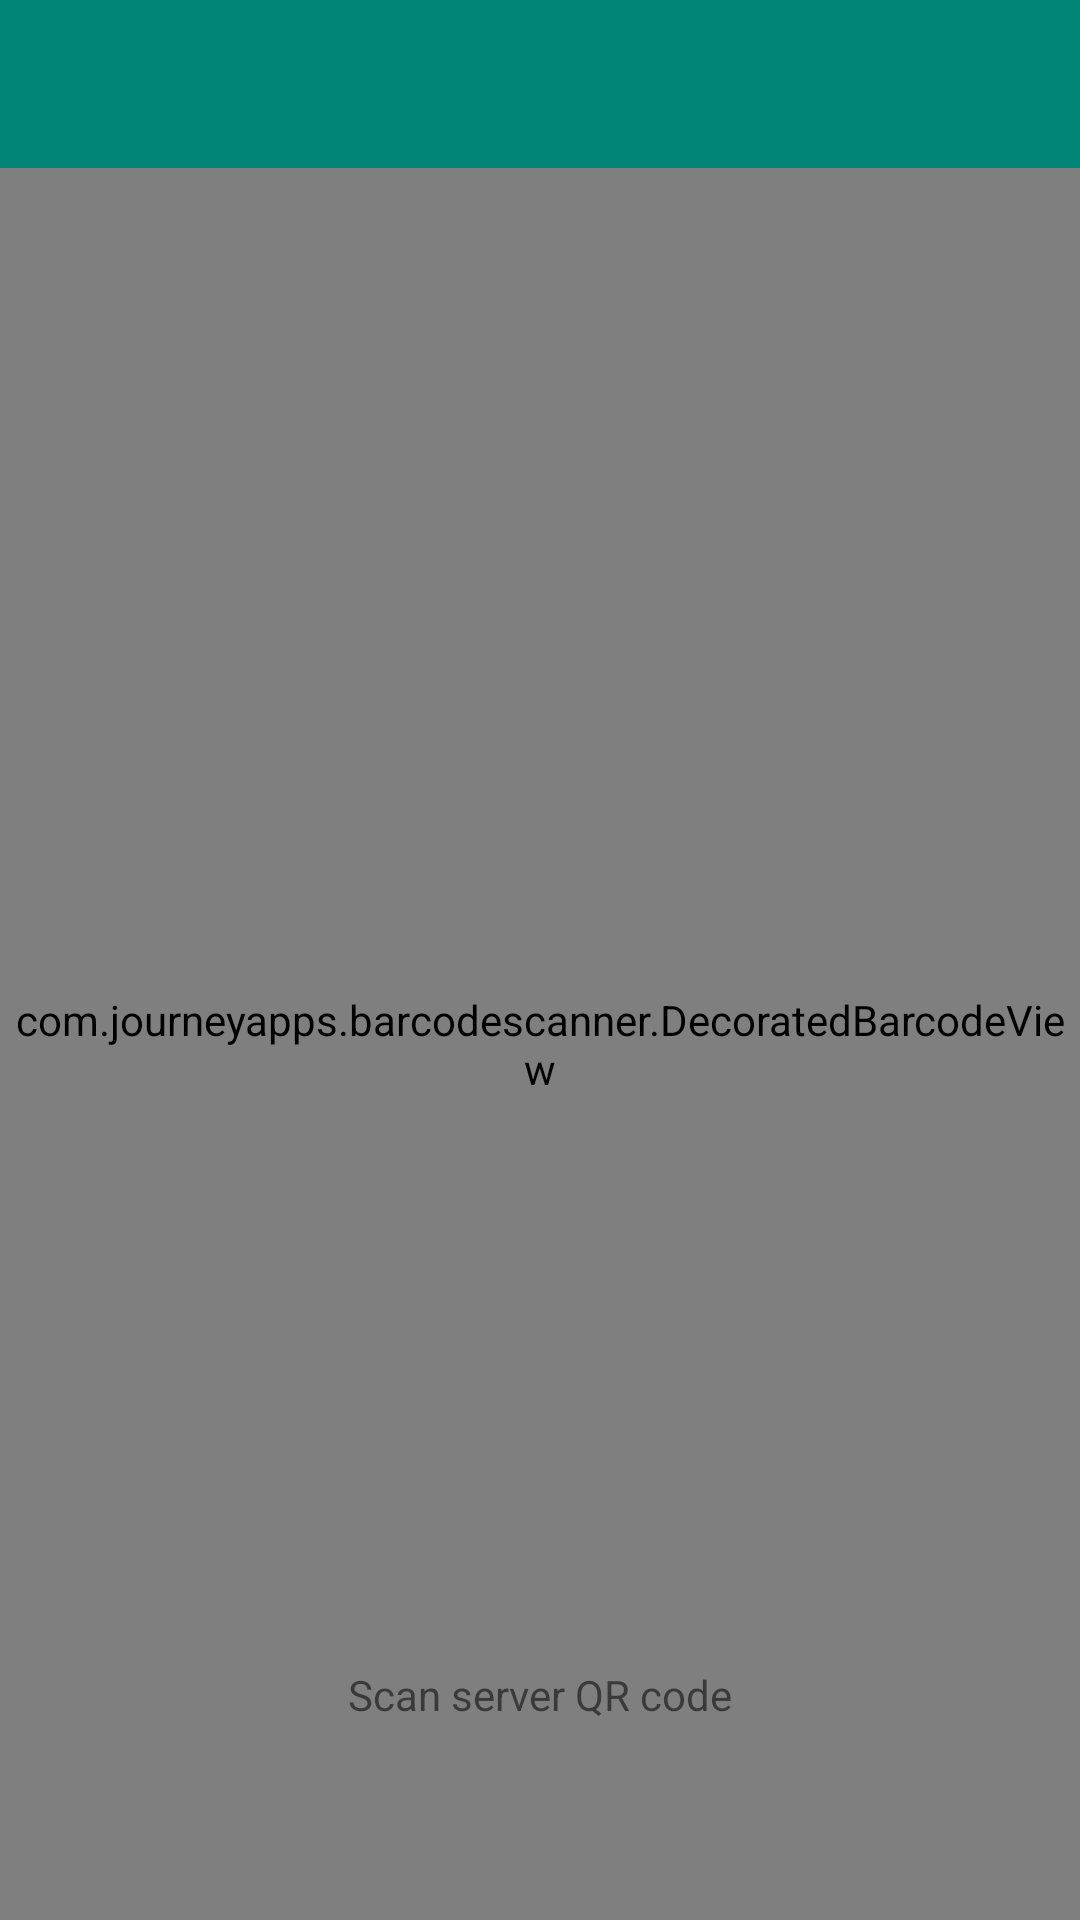

Write the Android layout XML for this screen, with the resource values it uses.
<!-- AndroidManifest.xml: application theme AppTheme -->
<!-- res/layout/activity_qrscan.xml -->
<?xml version="1.0" encoding="UTF-8"?>
<RelativeLayout xmlns:android="http://schemas.android.com/apk/res/android"
        xmlns:app="http://schemas.android.com/apk/res-auto"
        android:orientation="vertical"
        android:layout_width="match_parent"
        android:layout_height="match_parent">


    <androidx.appcompat.widget.Toolbar
        android:id="@+id/qr_scan_toolbar"
        android:layout_height="wrap_content"
        android:layout_width="match_parent"
        android:minHeight="?attr/actionBarSize"
        android:background="?attr/colorPrimary"
        android:layout_alignParentTop="true"
        android:layout_alignParentLeft="true"
        app:theme="@style/ThemeOverlay.AppCompat.ActionBar"
        android:layout_alignParentStart="true" />

    <com.journeyapps.barcodescanner.DecoratedBarcodeView
        android:layout_width="match_parent"
        android:layout_height="0dp"
        android:layout_below="@+id/qr_scan_toolbar"
        android:layout_alignParentBottom="true"
        android:id="@+id/zxing_barcode_scanner"
        app:zxing_use_texture_view="true"/>


    <TextView
        android:id="@+id/footer"
        android:layout_width="match_parent"
        android:layout_height="150dp"
        android:text="Scan server QR code"
        android:gravity="center"
        android:layout_alignParentBottom="true"
        android:layout_alignParentLeft="true"/>
</RelativeLayout>
<!-- resources referenced by this layout -->
<resources>
  <style name="AppTheme" parent="Theme.AppCompat.Light.DarkActionBar">
          
          <item name="colorPrimary">@color/colorPrimary</item>
          <item name="colorPrimaryDark">@color/colorPrimaryDark</item>
          <item name="colorAccent">@color/colorAccent</item>
      </style>
  <color name="colorPrimary">#008577</color>
  <color name="colorPrimaryDark">#00574B</color>
  <color name="colorAccent">#D81B60</color>
</resources>
